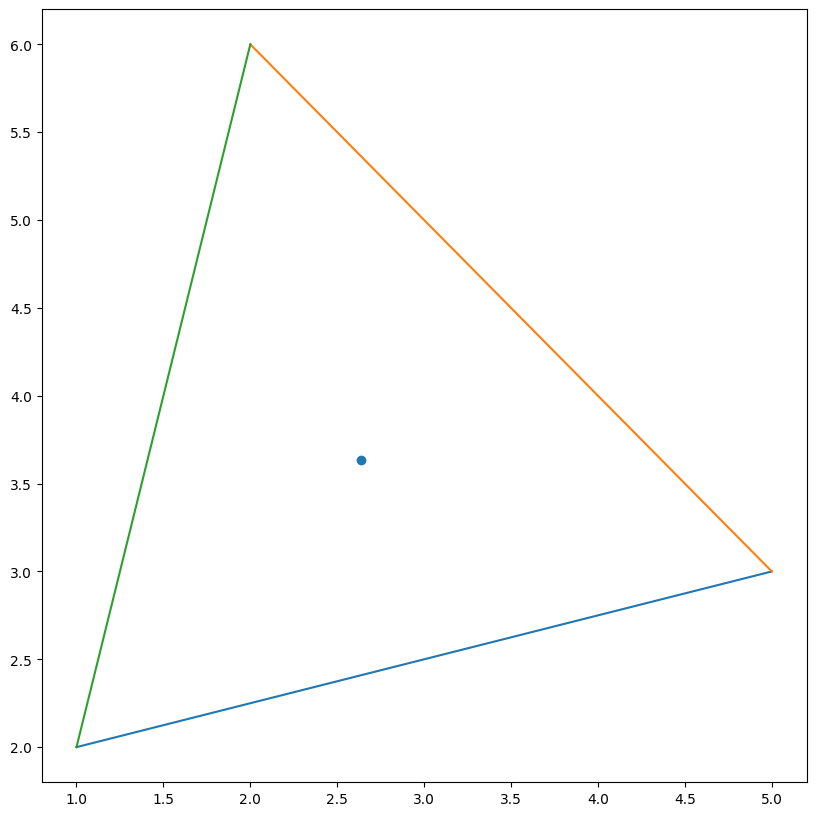

Here is the Python script that generated this plot:
import matplotlib.pyplot as plot
import numpy as np


xa = 1
ya = 2
xb = 5
yb = 3
xc = 2
yc = 6


# calculate the area of the triangle
At = abs((ya+yb)*(xb-xa) + (yb+yc)*(xc-xb) + (ya+yc)*(xa-xc))/2

print(At)


a = np.sqrt(np.square(xc-xb) + np.square(yc-yb))
b = np.sqrt(np.square(xa-xc) + np.square(ya-yc))
c = np.sqrt(np.square(xb-xa) + np.square(yb-ya))

print("a=",a)
print("b=",b)
print("c=",c)

def tc(At,s,t,u):
    m = 4*At + np.sqrt(3)*(s*s + t*t - u*u)
    n = 4*At + np.sqrt(3)*(s*s - t*t + u*u)
    v = 8*At*(12*At + np.sqrt(3)*(s*s + t*t + u*u))
    return (m*n)/v


x_fermat = tc(At,a,b,c) * xa + tc(At, b, c, a) * xb + tc(At, c, a, b) * xc
y_fermat = tc(At,a,b,c) * ya + tc(At, b, c, a) * yb + tc(At, c, a, b) * yc

print ("(",x_fermat,",",y_fermat,")")








plot.rc('font',family='Arial')
plot.ion

# Plotting
plot.figure("Fermat Point Display",figsize=(21/2.54,21/2.54),dpi=200)
plot.plot([xa,xb], [ya, yb])
plot.plot([xb,xc], [yb, yc])
plot.plot([xc,xa], [yc, ya])

plot.scatter(x_fermat,y_fermat)


plot.tight_layout()
plot.show()